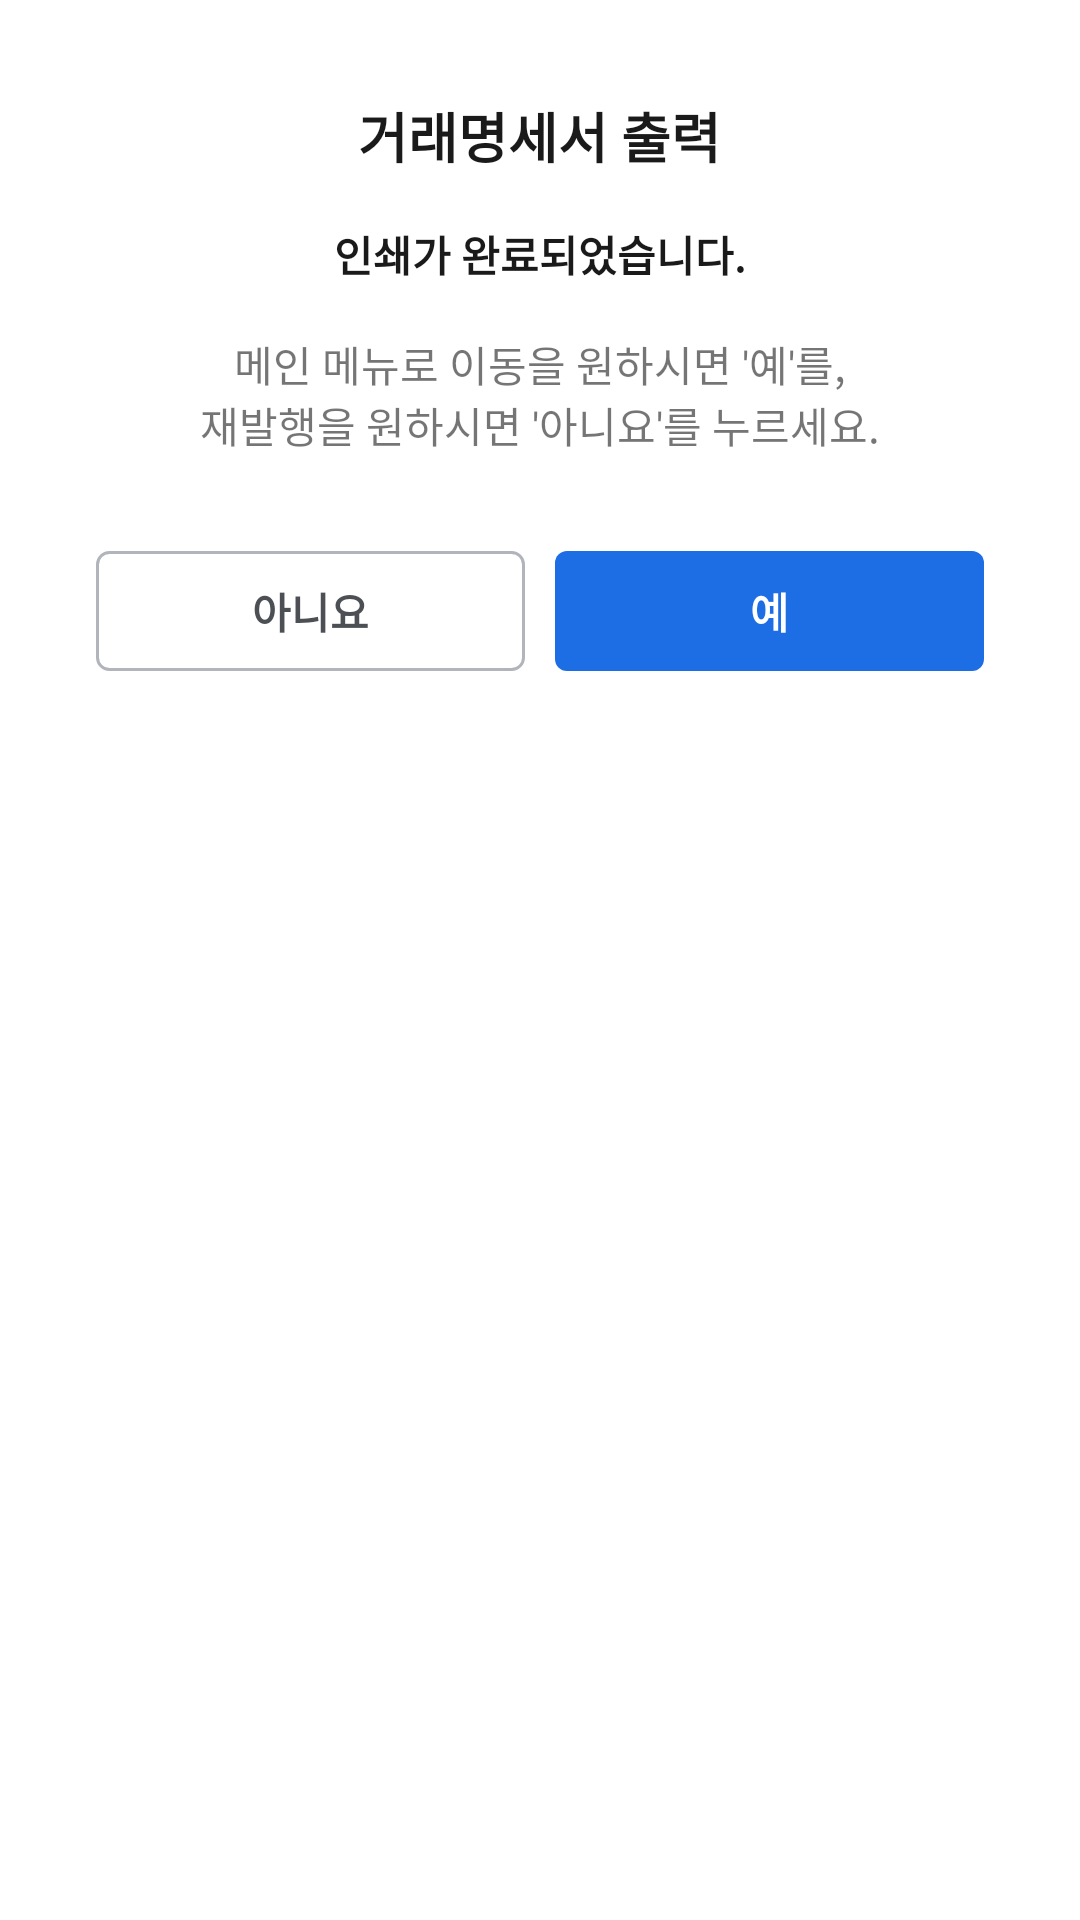

The Android layout XML behind this screen, and the referenced resources:
<!-- AndroidManifest.xml: application theme Theme.Kimberly_mvvm -->
<!-- res/layout/popup_print_done.xml -->
<?xml version="1.0" encoding="utf-8"?>
<LinearLayout xmlns:android="http://schemas.android.com/apk/res/android"
    xmlns:tools="http://schemas.android.com/tools"
    android:layout_width="match_parent"
    android:layout_height="wrap_content"
    android:orientation="vertical">

    <LinearLayout
        android:layout_width="match_parent"
        android:layout_height="wrap_content"
        android:orientation="vertical"
        android:background="@drawable/ll_round_white"
        android:padding="16dp"
        android:layout_margin="16dp"
        android:gravity="center">

        <TextView
            android:layout_width="wrap_content"
            android:layout_height="wrap_content"
            android:text="@string/receiptPrint"
            android:textSize="18dp"
            android:textStyle="bold"
            android:textColor="@color/color_1A1A1A"
            android:layout_marginBottom="16dp"
            tools:ignore="SpUsage" />

        <TextView
            android:layout_width="wrap_content"
            android:layout_height="wrap_content"
            android:text="@string/printDone"
            android:textSize="14dp"
            android:textStyle="bold"
            android:textColor="@color/color_1A1A1A"
            android:layout_marginBottom="16dp"
            tools:ignore="SpUsage" />

        <TextView
            android:layout_width="wrap_content"
            android:layout_height="wrap_content"
            android:text="@string/doneComment"
            android:textSize="14dp"
            android:gravity="center"
            tools:ignore="HardcodedText,SpUsage" />

        <LinearLayout
            android:layout_width="match_parent"
            android:layout_height="wrap_content"
            android:orientation="horizontal"
            android:layout_marginTop="32dp">

            <Button
                android:id="@+id/cancel"
                android:layout_width="0dp"
                android:layout_height="40dp"
                android:layout_weight="1"
                android:layout_marginEnd="5dp"
                android:text="@string/no"
                android:textSize="14dp"
                android:textStyle="bold"
                android:textColor="@color/color_4C4F54"
                android:background="@drawable/bt_round_b1b4bb"
                tools:ignore="SpUsage" />

            <Button
                android:id="@+id/order"
                android:layout_width="0dp"
                android:layout_height="40dp"
                android:layout_weight="1"
                android:layout_marginStart="5dp"
                android:text="@string/yes"
                android:textSize="14dp"
                android:textStyle="bold"
                android:textColor="@color/white"
                android:background="@drawable/bt_round_1d6de5"
                tools:ignore="SpUsage" />

        </LinearLayout>

    </LinearLayout>
</LinearLayout>
<!-- resources referenced by this layout -->
<resources>
  <color name="color_1A1A1A">#1A1A1A</color>
  <color name="color_4C4F54">#4C4F54</color>
  <color name="white">#FFFFFFFF</color>
  <!-- drawable bt_round_1d6de5 (drawable) -->
  <?xml version="1.0" encoding="utf-8"?>
  <selector xmlns:android="http://schemas.android.com/apk/res/android">
  
      <item android:state_pressed="false">
          <shape
              android:shape="rectangle">
              <solid android:color="@color/color_1D6DE5"/>
              <corners android:bottomRightRadius="4dp"
                  android:bottomLeftRadius="4dp"
                  android:topLeftRadius="4dp"
                  android:topRightRadius="4dp"/>
          </shape>
      </item>
  
      <item android:state_pressed="true">
          <layer-list>
              <item>
                  <shape
                      android:shape="rectangle">
                      <solid android:color="@color/color_1D6DE5"/>
                      <corners android:bottomRightRadius="4dp"
                          android:bottomLeftRadius="4dp"
                          android:topLeftRadius="4dp"
                          android:topRightRadius="4dp"/>
                  </shape>
              </item>
              <item>
                  <shape
                      android:shape="rectangle">
                      <solid android:color="@color/opacity"/>
                      <corners android:bottomRightRadius="4dp"
                          android:bottomLeftRadius="4dp"
                          android:topLeftRadius="4dp"
                          android:topRightRadius="4dp"/>
                  </shape>
              </item>
          </layer-list>
      </item>
  </selector>
  <!-- drawable ll_round_white (drawable) -->
  <shape xmlns:android="http://schemas.android.com/apk/res/android">
      <solid android:color="@color/white"/>
      <corners android:radius="8dp"/>
  </shape>
  <string name="doneComment">메인 메뉴로 이동을 원하시면 \'예\'를,\n재발행을 원하시면 \'아니요\'를 누르세요.</string>
  <string name="no">아니요</string>
  <string name="printDone">인쇄가 완료되었습니다.</string>
  <string name="receiptPrint">거래명세서 출력</string>
  <string name="yes">예</string>
  <style name="Theme.Kimberly_mvvm" parent="Theme.AppCompat.Light.NoActionBar">
          <item name="android:windowLightStatusBar">true</item>
          <item name="android:statusBarColor">@color/white</item>
          
          <item name="android:windowBackground">@color/white</item>
          <item name="android:windowDisablePreview">true</item>
          <item name="android:windowIsTranslucent">true</item>
          <item name="android:datePickerDialogTheme">@style/MyDatePickerDialogTheme</item>
      </style>
  <color name="color_1D6DE5">#1D6DE5</color>
  <color name="opacity">#4D000000</color>
  <color name="color_B1B4BB">#B1B4BB</color>
  <style name="MyDatePickerDialogTheme" parent="android:Theme.Material.Light.Dialog">
          
          <item name="android:colorAccent">@color/color_103C7E</item>
  
          
          
      </style>
  <color name="color_103C7E">#103C7E</color>
</resources>
